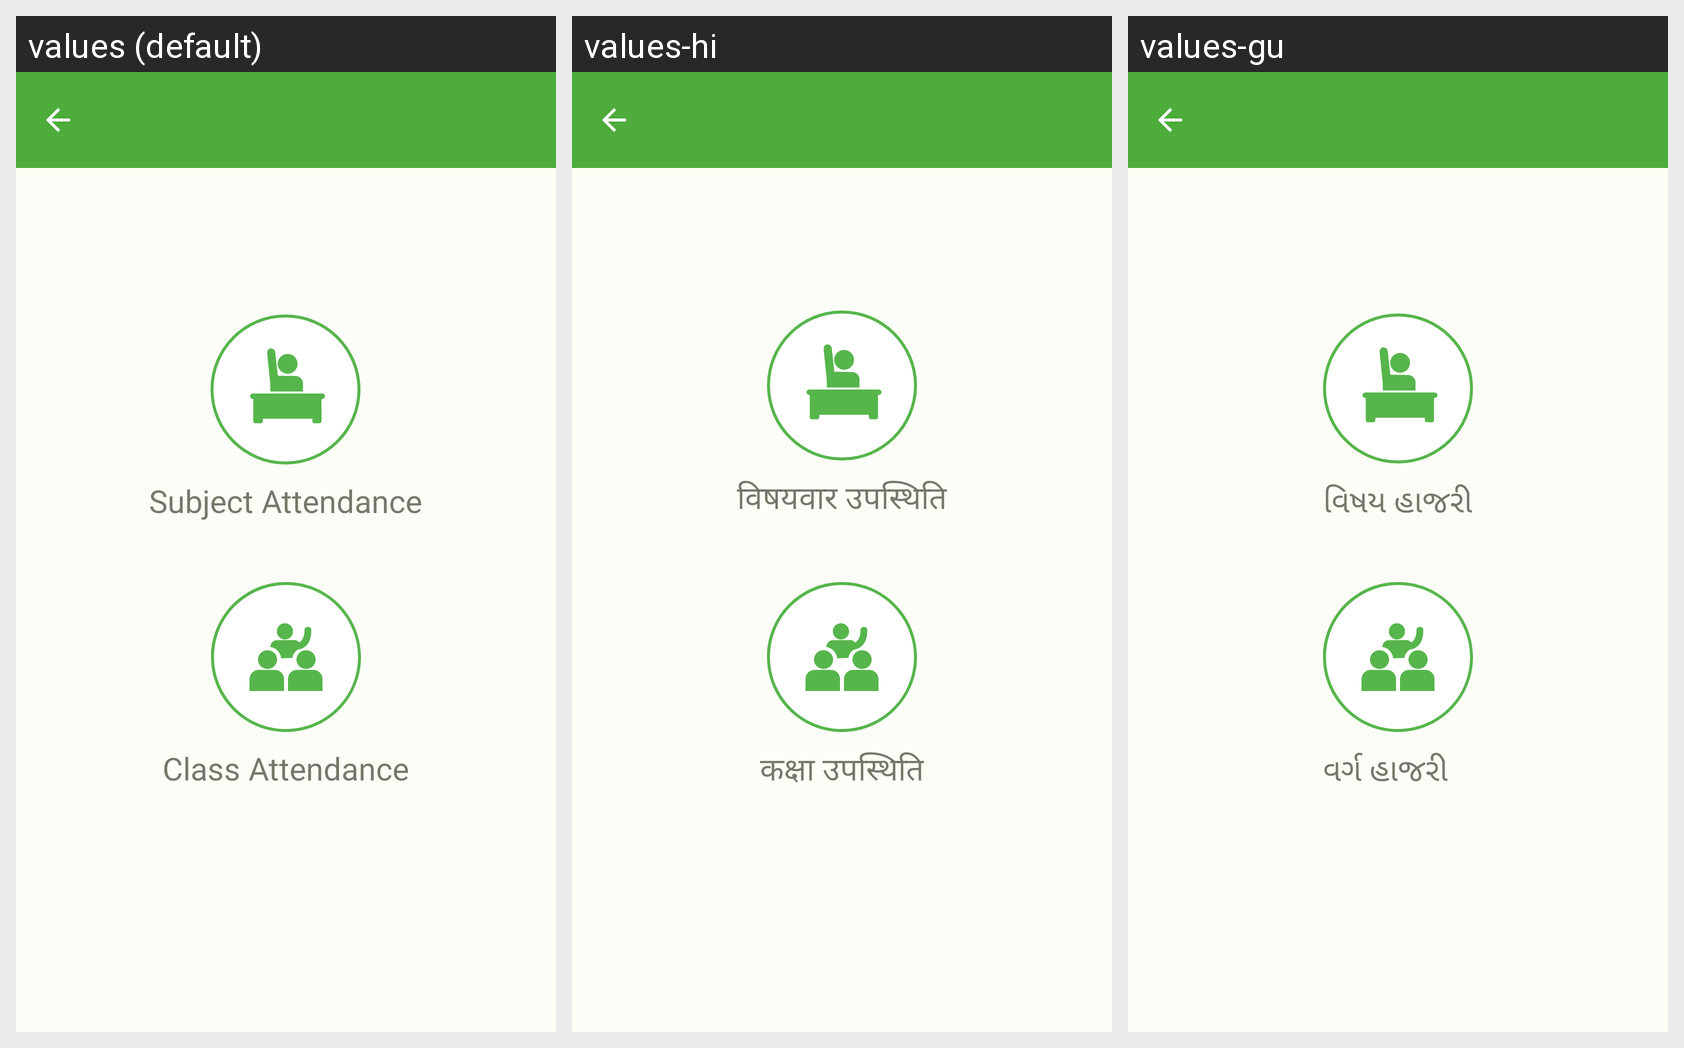

For this localized Android screen grid, give each drawn string resource with its value in every locale shown.
Android screen res/layout/fragment_select_mark_attendance.xml rendered under 3 locales, left to right: values (default), values-hi, values-gu. Device: Nexus 5 (rendered at 1080×1920; each locale shown at half size, 540×960, under a caption strip naming it); theme Theme.ECarePro.
Strings drawn on this screen, with the default value and each locale's value (text and hints the layout hard-codes, and strings that could not be matched under every locale, appear in the picture but are not listed):

subject_attendance
  values: Subject Attendance
  values-hi: विषयवार उपस्थिति
  values-gu: વિષય હાજરી

class_attendance
  values: Class Attendance
  values-hi: कक्षा उपस्थिति
  values-gu: વર્ગ હાજરી
